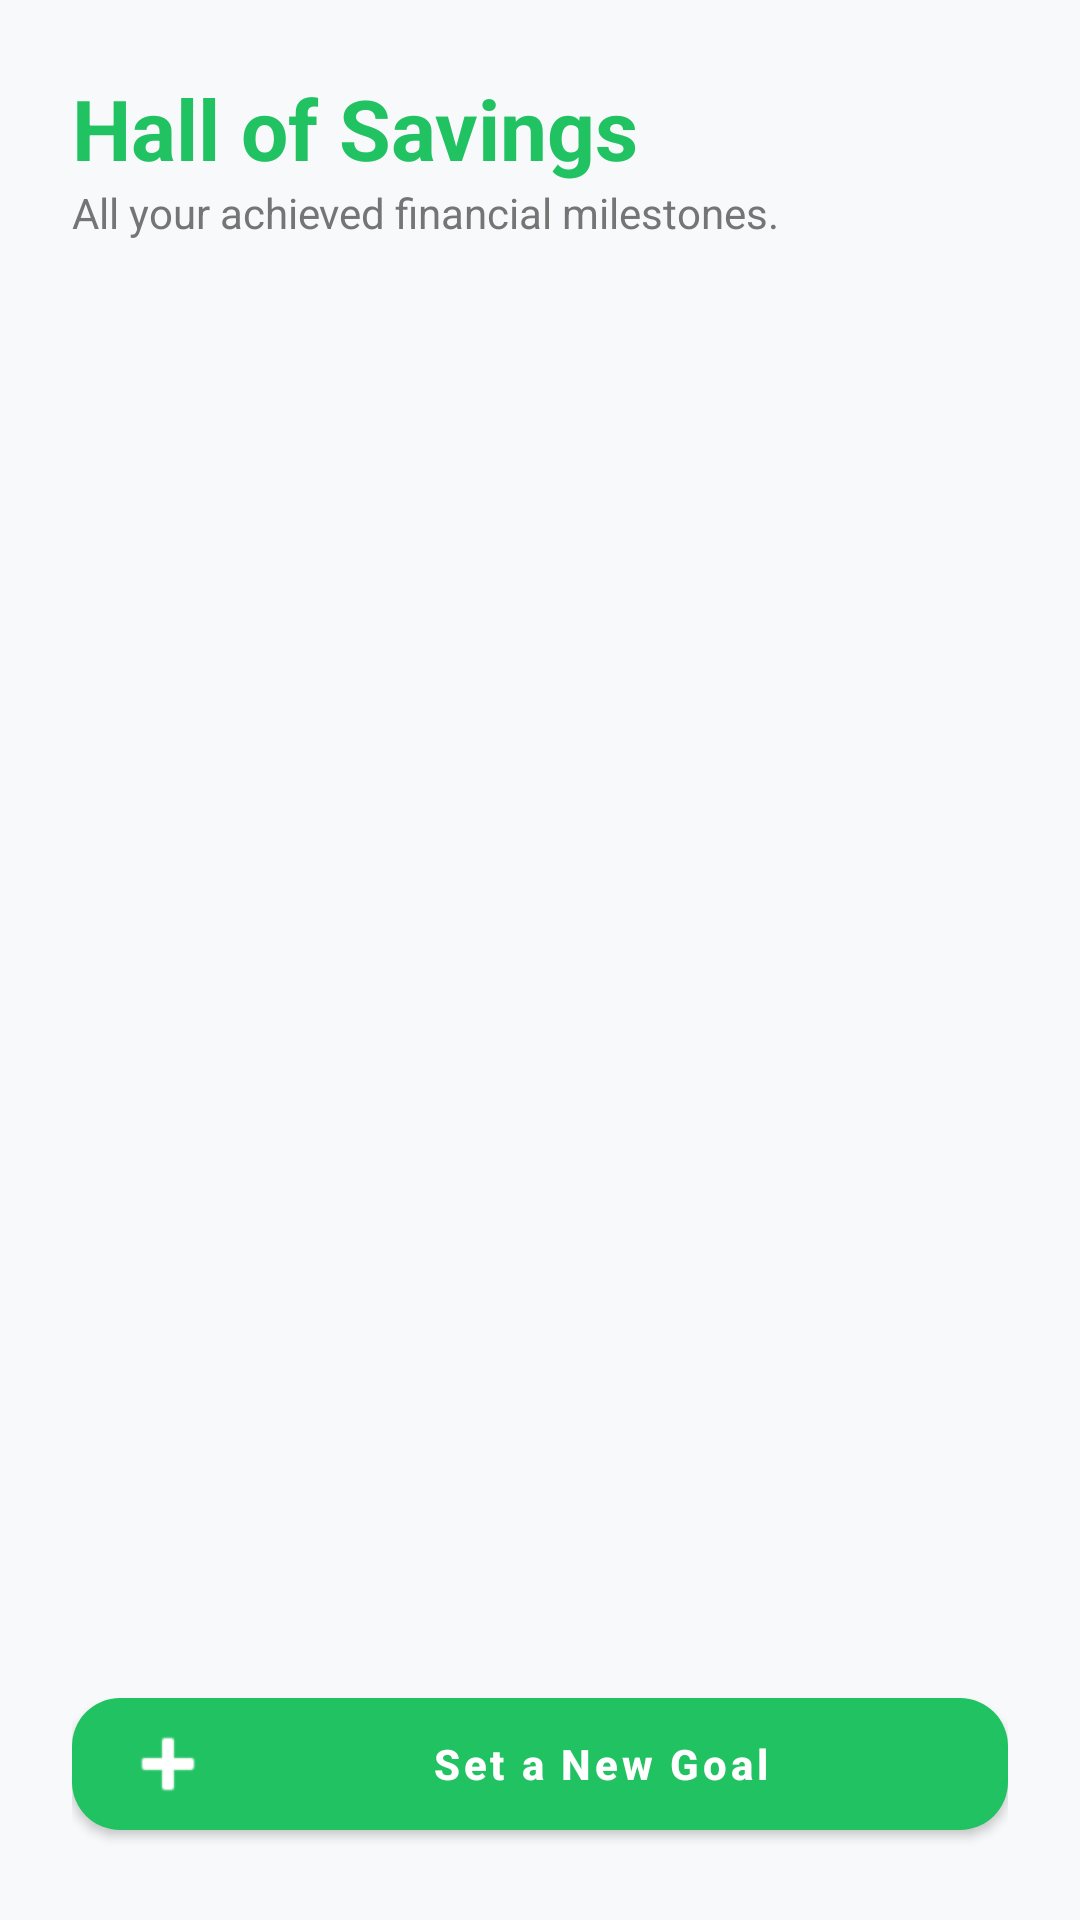

Reconstruct the res/layout file that produces this screen, plus the resources it refers to.
<!-- AndroidManifest.xml: application theme Theme.Bulgium -->
<!-- res/layout/layout_completed_goals_view.xml -->
<?xml version="1.0" encoding="utf-8"?>
<LinearLayout xmlns:android="http://schemas.android.com/apk/res/android"
    xmlns:app="http://schemas.android.com/apk/res-auto"
    android:layout_width="match_parent"
    android:layout_height="match_parent"
    android:background="@color/background"
    android:orientation="vertical"
    android:padding="24dp">

    <TextView
        android:layout_width="wrap_content"
        android:layout_height="wrap_content"
        android:text="Hall of Savings"
        android:textColor="@color/primary"
        android:textSize="28sp"
        android:textStyle="bold" />

    <TextView
        android:layout_width="wrap_content"
        android:layout_height="wrap_content"
        android:text="All your achieved financial milestones."
        android:textColor="@color/textSecondary"
        android:textSize="14sp"
        android:layout_marginBottom="24dp"/>

    <androidx.recyclerview.widget.RecyclerView
        android:id="@+id/rv_completed_goals_list"
        android:layout_width="match_parent"
        android:layout_height="0dp"
        android:layout_weight="1"
        android:clipToPadding="false"
        android:paddingBottom="16dp"/>

    <com.google.android.material.button.MaterialButton
        android:id="@+id/btn_create_new_goal_from_completed"
        android:layout_width="match_parent"
        android:layout_height="56dp"
        android:text="Set a New Goal"
        android:textAllCaps="false"
        android:textStyle="bold"
        app:cornerRadius="16dp"
        app:icon="@android:drawable/ic_input_add" />

</LinearLayout>
<!-- resources referenced by this layout -->
<resources>
  <color name="background">#F8F9FA</color>
  <color name="primary">#21C262</color>
  <color name="textSecondary">#757575</color>
  <style name="Theme.Bulgium" parent="Theme.MaterialComponents.DayNight.NoActionBar">
          <item name="colorPrimary">@color/primary</item>
          <item name="colorPrimaryVariant">@color/primaryDark</item>
          <item name="colorOnPrimary">@color/white</item>
          <item name="colorSecondary">@color/primary</item>
          <item name="colorOnSecondary">@color/white</item>
          
          <item name="android:windowBackground">@color/background</item>
          <item name="android:statusBarColor">@color/primaryDark</item>
          
          <item name="materialAlertDialogTheme">@style/CustomAlertDialog</item>
          <item name="android:windowFullscreen">true</item>
          <item name="android:windowContentOverlay">@null</item>
      </style>
  <color name="primaryDark">#1A9A4E</color>
  <color name="white">#FFFFFF</color>
  <style name="CustomAlertDialog" parent="ThemeOverlay.MaterialComponents.MaterialAlertDialog">
          <item name="colorSurface">@color/surface</item>
          <item name="colorPrimary">@color/primary</item>
          <item name="textColorAlertDialogListItem">@color/textPrimary</item>
      </style>
  <color name="surface">#FFFFFF</color>
  <color name="textPrimary">#212121</color>
</resources>
